Labelled photos from "AI2FinalProject", an image-classification folder in spiderz31/AI2FinalProject. The possible labels are: bird, no bird.

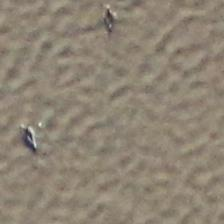
Label: bird

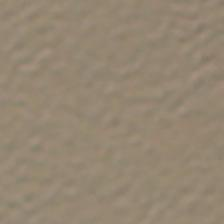
Label: no bird

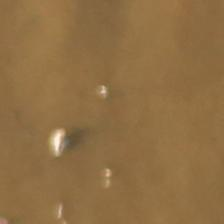
Label: bird

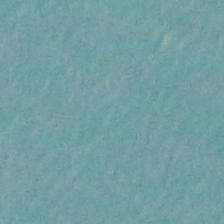
Label: no bird

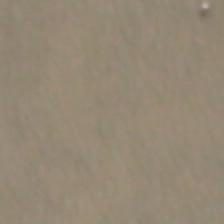
Label: bird

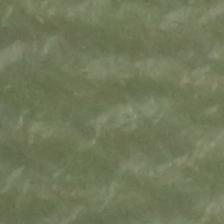
Label: no bird
